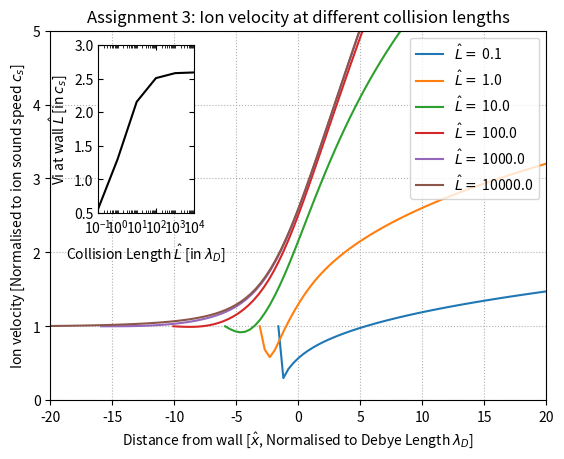

This chart was generated by the following Python code:
'''
Assignment3: Modified Sheath Equations
Rewritten based on feedback from assignment 1 and 2
'''

import matplotlib
from matplotlib import ticker
import matplotlib.pyplot as plt  # Plotting library
from scipy.integrate import odeint # SciPy ODE integration
from scipy.interpolate import interp1d # SciPy 1D interpolant
import numpy as np # numpy functions and constants

def sheathFunc(f, x, vs, L):
    # f is an array of all evolving variables
    phi = f[0] # First element is phi
    E = f[1] # Second element is E
    vi = f[2] # Third element is vi
    
    # Calculate intermediate results
    ne = np.exp(phi)
    ni = vs/vi

    # Calculate the derivatives
    dphi_by_dx = -E
    dE_by_dx = ni - ne
    dvi_by_dx = E/vi - vi/L # Newly added based on result in part 1 of assignment
    
    # Return the derivatives in the same order as in the input f
    return [dphi_by_dx, dE_by_dx, dvi_by_dx]

def solve(x, vs, phi_Initial, E_Initial, L):
    # Calculate initial vi
    vi_Initial = np.sqrt(vs**2 - 2*phi_Initial)

    # Integrate using Sheath Function
    y = odeint(sheathFunc, [phi_Initial, E_Initial, vi_Initial], x, args = (vs, L))

    # Extract phi
    phi = y[:,0]

    # Extract vi
    vi = y[:,2]

    # Calculate j
    mi_by_me = 1840.0 # Given in assignment 1
    j = np.sqrt(mi_by_me/ (2.0*np.pi)) * np.exp(phi) - 1.0

    # Return the value of phi and j
    return phi, j, vi

if __name__ == "__main__":
    # Define all parameter values
    vs = 1.0
    phi_Initial = 0.0
    E_Initial = 0.001
    x = np.linspace(0, 40, 100)
    L_Array = np.logspace(-1, 4, num=6)
    vi_Wall_Array = np.array([]) # Can be pre-allocated, but doing this for clarity

    # Create figure explicitly to obtain references to axes
    fig, ax1 = plt.subplots()

    # Solve for each L
    for L in L_Array:
        # Solve for each L
        phi, j, vi = solve(x, vs, phi_Initial, E_Initial, L) # Solve to obtain j
        
        # Shift distance to set origin to wall distance
        xAsFunctionOfj = interp1d(j, x) # Get distance as an interpolant function of j
        xWall = xAsFunctionOfj(0) # Interpolate to find x where j is 0
        xShifted = x-xWall # Shifted distance coordinates such that j is alway 0 for distance 0

        # Plot vi against x, for each L
        ax1.plot(xShifted, vi, label = r"$\hat{L} =$"+ " {L}".format(L=L))

        # Store value of vs at wall
        viAsFunctionOfj = interp1d(j, vi) # Get vi as an interpolant function of j
        vi_Wall_Array = np.append(vi_Wall_Array, viAsFunctionOfj(0))


    # Inset plot and formatting
    left, bottom, width, height = [0.20, 0.5, 0.15, 0.35] # Fractions for inset plot
    ax2 = fig.add_axes([left, bottom, width, height])
    ax2.plot(L_Array,vi_Wall_Array,'black')
    ax2.set_xlabel(r'Collision Length $\hat{L}$ [in $λ_D$]')
    ax2.set_ylabel(r'Vi at wall $\hat{L}$ [in $c_s$]')
    ax2.set_ylim([0.5,3])
    ax2.set_xlim([1.e-01,1.e+04])
    ax2.set_xscale('log')
    ax2.tick_params(bottom=True, top=True, right=True, left=True, direction="in", which="both")
    ax2.xaxis.set_minor_locator(matplotlib.ticker.LogLocator(subs = np.arange(1.0, 10.0) * 0.1,numticks=10))

    # Main Plot Formatting
    ax1.grid(linestyle='dotted')  # Add a background grid
    ax1.set_xlabel(r'Distance from wall [$\hat{x}$, Normalised to Debye Length $λ_D$] ')
    ax1.set_ylabel(r'Ion velocity [Normalised to ion sound speed $c_s$]')
    ax1.set_title(r'Assignment 3: Ion velocity at different collision lengths')
    ax1.legend(loc='upper right')
    ax1.set_ylim(0,5)
    ax1.set_xlim(-20,20)

    plt.show()

